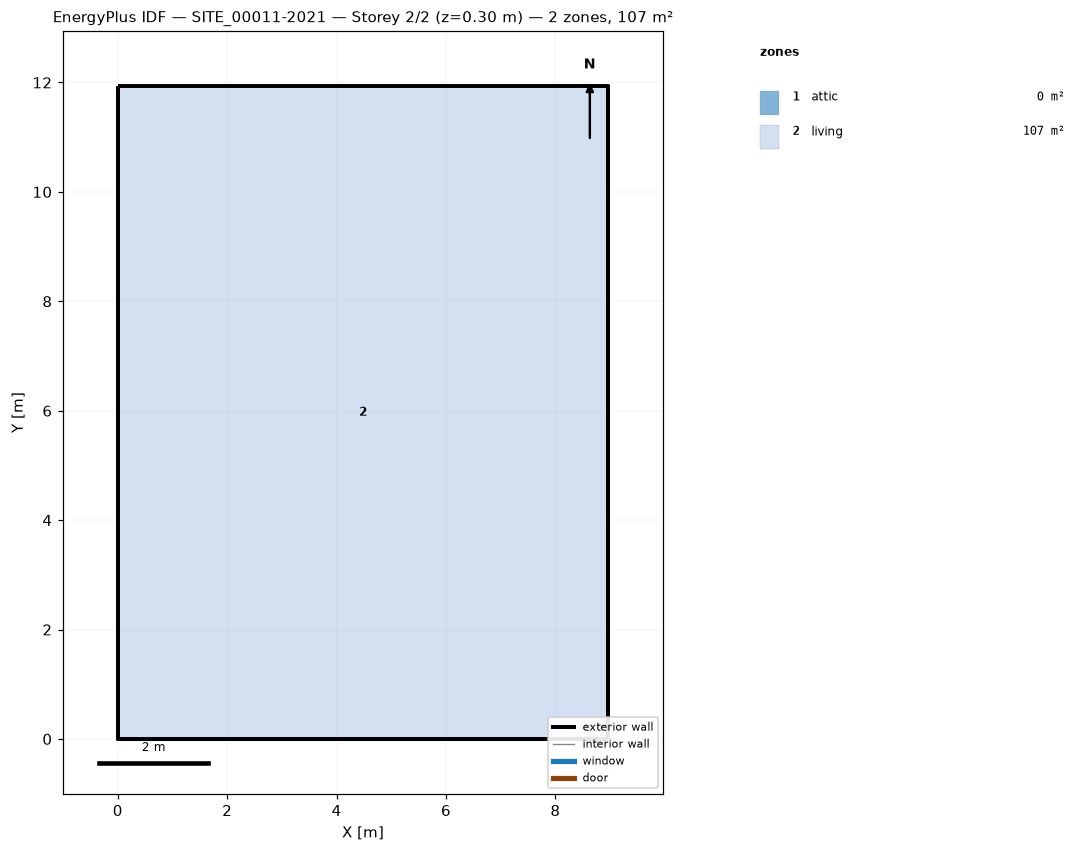
=== STOREY PLAN SPEC (per zone: floor XY polygon, exterior-wall plan segments, windows/doors) ===
zone 1: attic  (0.0 m²)
  exterior wall: (8.97, 0.00) – (8.97, 11.94) – (8.97, 5.97)  [17.9 m]
  exterior wall: (0.00, 11.94) – (0.00, 0.00) – (0.00, 5.97)  [17.9 m]
zone 2: living  (107.0 m²)
  floor: (0.00, 0.00) (0.00, 11.94) (8.97, 11.94) (8.97, 0.00)
  exterior wall: (0.00, 0.00) – (8.97, 0.00)  [9.0 m]
  exterior wall: (8.97, 0.00) – (8.97, 11.94)  [11.9 m]
  exterior wall: (8.97, 11.94) – (0.00, 11.94)  [9.0 m]
  exterior wall: (0.00, 11.94) – (0.00, 0.00)  [11.9 m]

=== DERIVED (storey summary) ===
Building: SITE_00011-2021
Storey: 2 of 2  (floor level z = 0.30 m)
Storey gross floor area: 107.0 m²
Zones on this storey: 2
  - attic: floor 0.0 m²; exterior wall 35.8 m (23.7 m²); WWR 0.0%
  - living: floor 107.0 m²; exterior wall 41.8 m (100.3 m²); WWR 0.0%
Zone adjacency: (none detected)